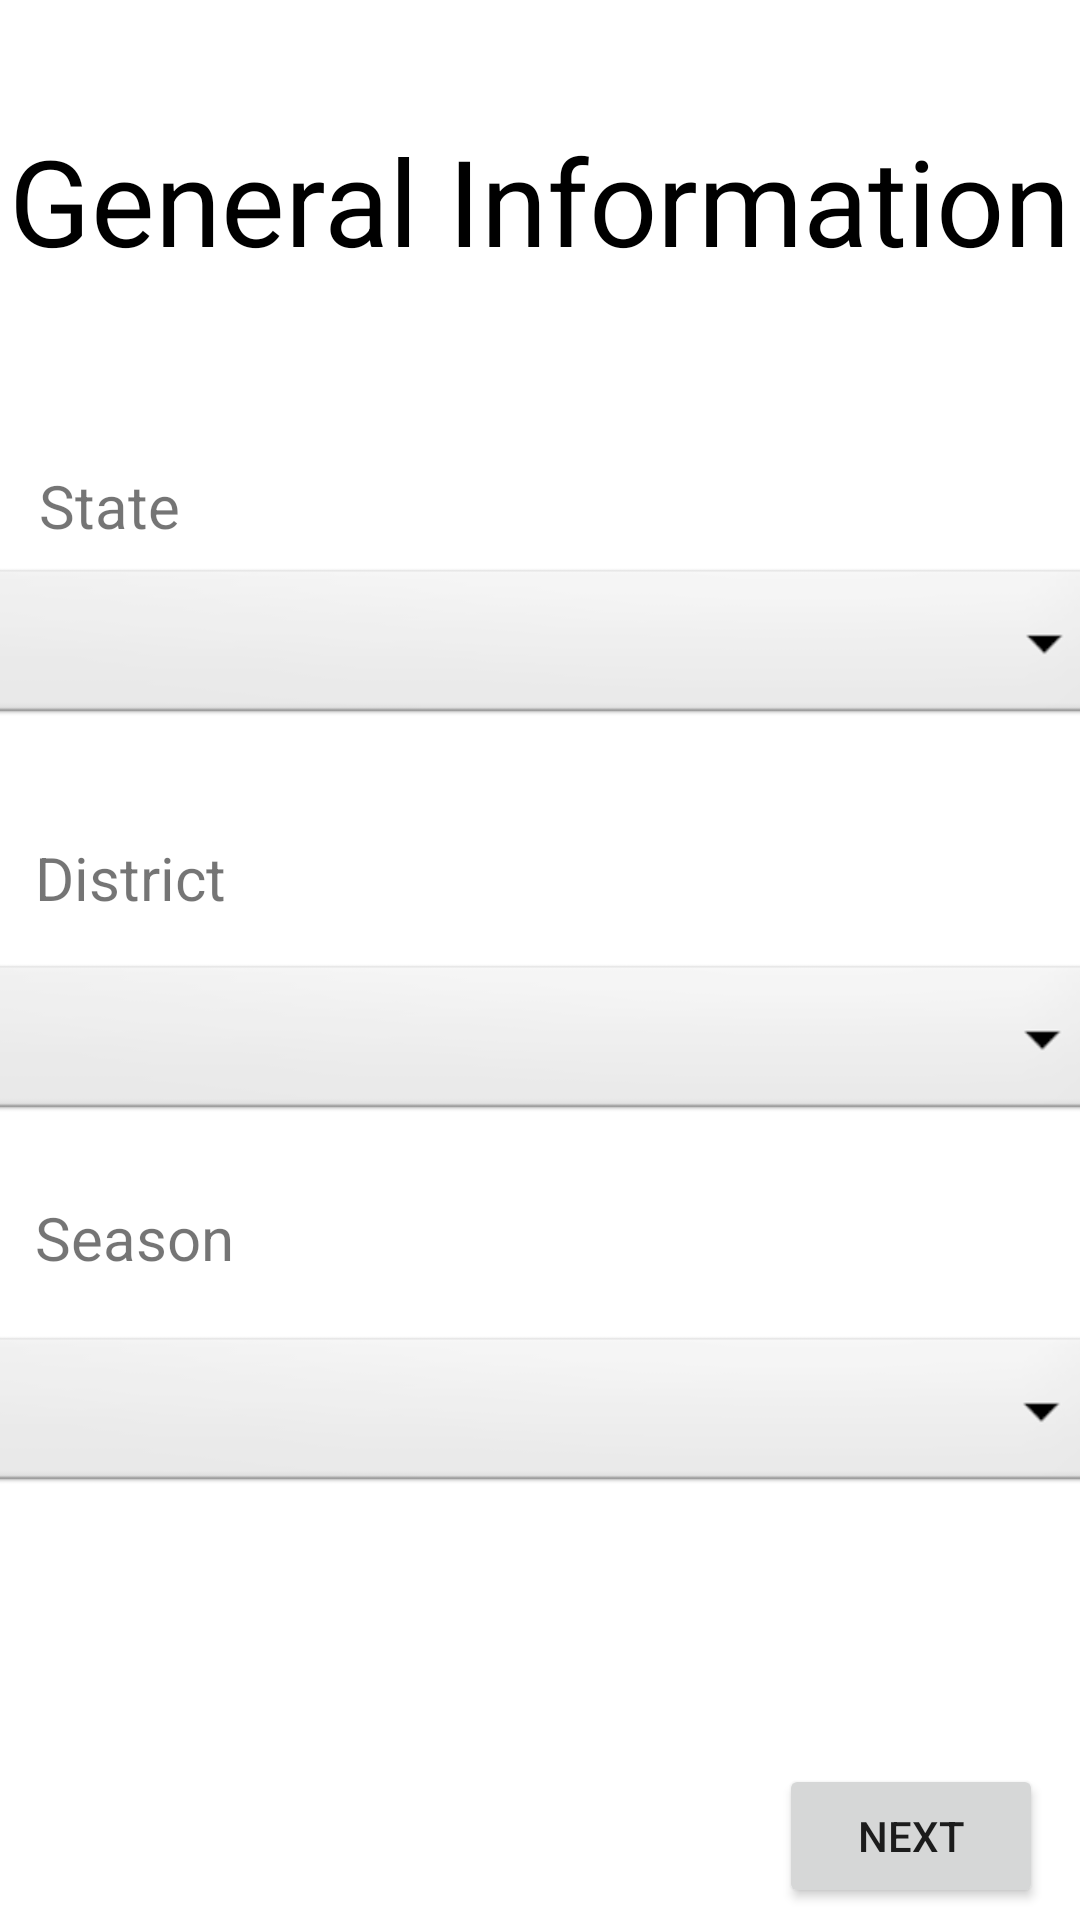

The Android layout XML behind this screen, and the referenced resources:
<!-- AndroidManifest.xml: application theme Theme.Fasal -->
<!-- res/layout/activity_information.xml -->
<?xml version="1.0" encoding="utf-8"?>
<androidx.constraintlayout.widget.ConstraintLayout xmlns:android="http://schemas.android.com/apk/res/android"
    xmlns:app="http://schemas.android.com/apk/res-auto"
    xmlns:tools="http://schemas.android.com/tools"
    android:layout_width="match_parent"
    android:layout_height="match_parent"
    tools:context=".Information">

    <TextView
        android:id="@+id/info"
        android:layout_width="wrap_content"
        android:layout_height="51dp"
        android:layout_marginTop="40dp"
        android:text="General Information"
        android:textColor="#000000"
        android:textSize="40sp"
        app:layout_constraintEnd_toEndOf="parent"
        app:layout_constraintHorizontal_bias="0.498"
        app:layout_constraintStart_toStartOf="parent"
        app:layout_constraintTop_toTopOf="parent" />

    <Spinner
        android:id="@+id/spinner1"
        android:layout_width="382dp"
        android:layout_height="55dp"
        android:layout_marginTop="4dp"
        android:background="@android:drawable/btn_dropdown"
        android:spinnerMode="dropdown"
        app:layout_constraintEnd_toEndOf="parent"
        app:layout_constraintHorizontal_bias="0.482"
        app:layout_constraintStart_toStartOf="parent"
        app:layout_constraintTop_toBottomOf="@+id/textView24" />

    <TextView
        android:id="@+id/textView24"
        android:layout_width="86dp"
        android:layout_height="29dp"
        android:layout_marginTop="64dp"
        android:text="@string/state"
        android:textSize="20sp"
        app:layout_constraintEnd_toEndOf="parent"
        app:layout_constraintHorizontal_bias="0.048"
        app:layout_constraintStart_toStartOf="parent"
        app:layout_constraintTop_toBottomOf="@+id/info" />

    <Spinner
        android:id="@+id/spinner2"
        android:layout_width="382dp"
        android:layout_height="55dp"
        android:layout_marginTop="12dp"
        android:background="@android:drawable/btn_dropdown"
        android:spinnerMode="dropdown"
        app:layout_constraintEnd_toEndOf="parent"
        app:layout_constraintStart_toStartOf="parent"
        app:layout_constraintTop_toBottomOf="@+id/textView25" />

    <TextView
        android:id="@+id/textView25"
        android:layout_width="86dp"
        android:layout_height="29dp"
        android:layout_marginTop="36dp"
        android:text="@string/distric"
        android:textSize="20sp"
        app:layout_constraintEnd_toEndOf="parent"
        app:layout_constraintHorizontal_bias="0.043"
        app:layout_constraintStart_toStartOf="parent"
        app:layout_constraintTop_toBottomOf="@+id/spinner1" />

    <Spinner
        android:id="@+id/spinner3"
        android:layout_width="382dp"
        android:layout_height="55dp"
        android:layout_marginTop="16dp"
        android:background="@android:drawable/btn_dropdown"
        android:spinnerMode="dropdown"
        app:layout_constraintEnd_toEndOf="parent"
        app:layout_constraintHorizontal_bias="0.517"
        app:layout_constraintStart_toStartOf="parent"
        app:layout_constraintTop_toBottomOf="@+id/textView26" />

    <TextView
        android:id="@+id/textView26"
        android:layout_width="86dp"
        android:layout_height="29dp"
        android:layout_marginTop="24dp"
        android:text="@string/season"
        android:textSize="20sp"
        app:layout_constraintEnd_toEndOf="parent"
        app:layout_constraintHorizontal_bias="0.043"
        app:layout_constraintStart_toStartOf="parent"
        app:layout_constraintTop_toBottomOf="@+id/spinner2" />

    <Button
        android:id="@+id/button2"
        android:layout_width="wrap_content"
        android:layout_height="wrap_content"
        android:layout_marginBottom="4dp"
        android:text="Next"
        app:layout_constraintBottom_toBottomOf="parent"
        app:layout_constraintEnd_toEndOf="parent"
        app:layout_constraintHorizontal_bias="0.955"
        app:layout_constraintStart_toStartOf="parent" />
</androidx.constraintlayout.widget.ConstraintLayout>
<!-- resources referenced by this layout -->
<resources>
  <string name="distric">District</string>
  <string name="season">Season</string>
  <string name="state">State</string>
  <style name="Theme.Fasal" parent="Theme.MaterialComponents.DayNight.DarkActionBar">
          
          <item name="colorPrimary">@color/purple_500</item>
          <item name="colorPrimaryVariant">@color/purple_700</item>
          <item name="colorOnPrimary">@color/white</item>
          
          <item name="colorSecondary">@color/teal_200</item>
          <item name="colorSecondaryVariant">@color/teal_700</item>
          <item name="colorOnSecondary">@color/black</item>
          
          <item name="android:statusBarColor">?attr/colorPrimaryVariant</item>
          
      </style>
  <!-- not gathered from this repository: default colours our renderer supplied (Android Studio template values) -->
  <color name="purple_500">#FF6200EE</color>
  <color name="purple_700">#FF3700B3</color>
  <color name="teal_200">#FF03DAC5</color>
  <color name="teal_700">#FF018786</color>
  <color name="black">#FF000000</color>
  <color name="white">#FFFFFFFF</color>
</resources>
